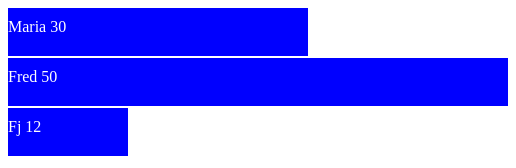
D3 v3 page, settled after 360 driven frames (6 s of simulated time); the page loaded 1 data file(s).



		d3.csv("mydata.csv", 
			function (data){ 
				//console.log(err);
				console.log(data);
				//console.log('Here');

				var canvas = d3.select("body").append("svg")
								.attr("width", 500)
								.attr("height", 500)

				canvas.selectAll("rect")
						.data(data)
						.enter()
							.append("rect")
							.attr("width", function (d) { return d.age * 10	})
							.attr("height", 48)
							.attr("y", function (d, i) {
								return i * 50
							})
							.attr("fill", "blue");

				canvas.selectAll("text")
						.data(data)
						.enter()
							.append("text")
							.attr("fill", "white")
							.attr("y", function (d, i) {
								return i * 50 + 24;})
							.text(function (d) {
								return d.name +'    ' + d.age;							})


				})

	

### data: mydata.csv
name, age
Maria, 30
Fred, 50
Fj, 12